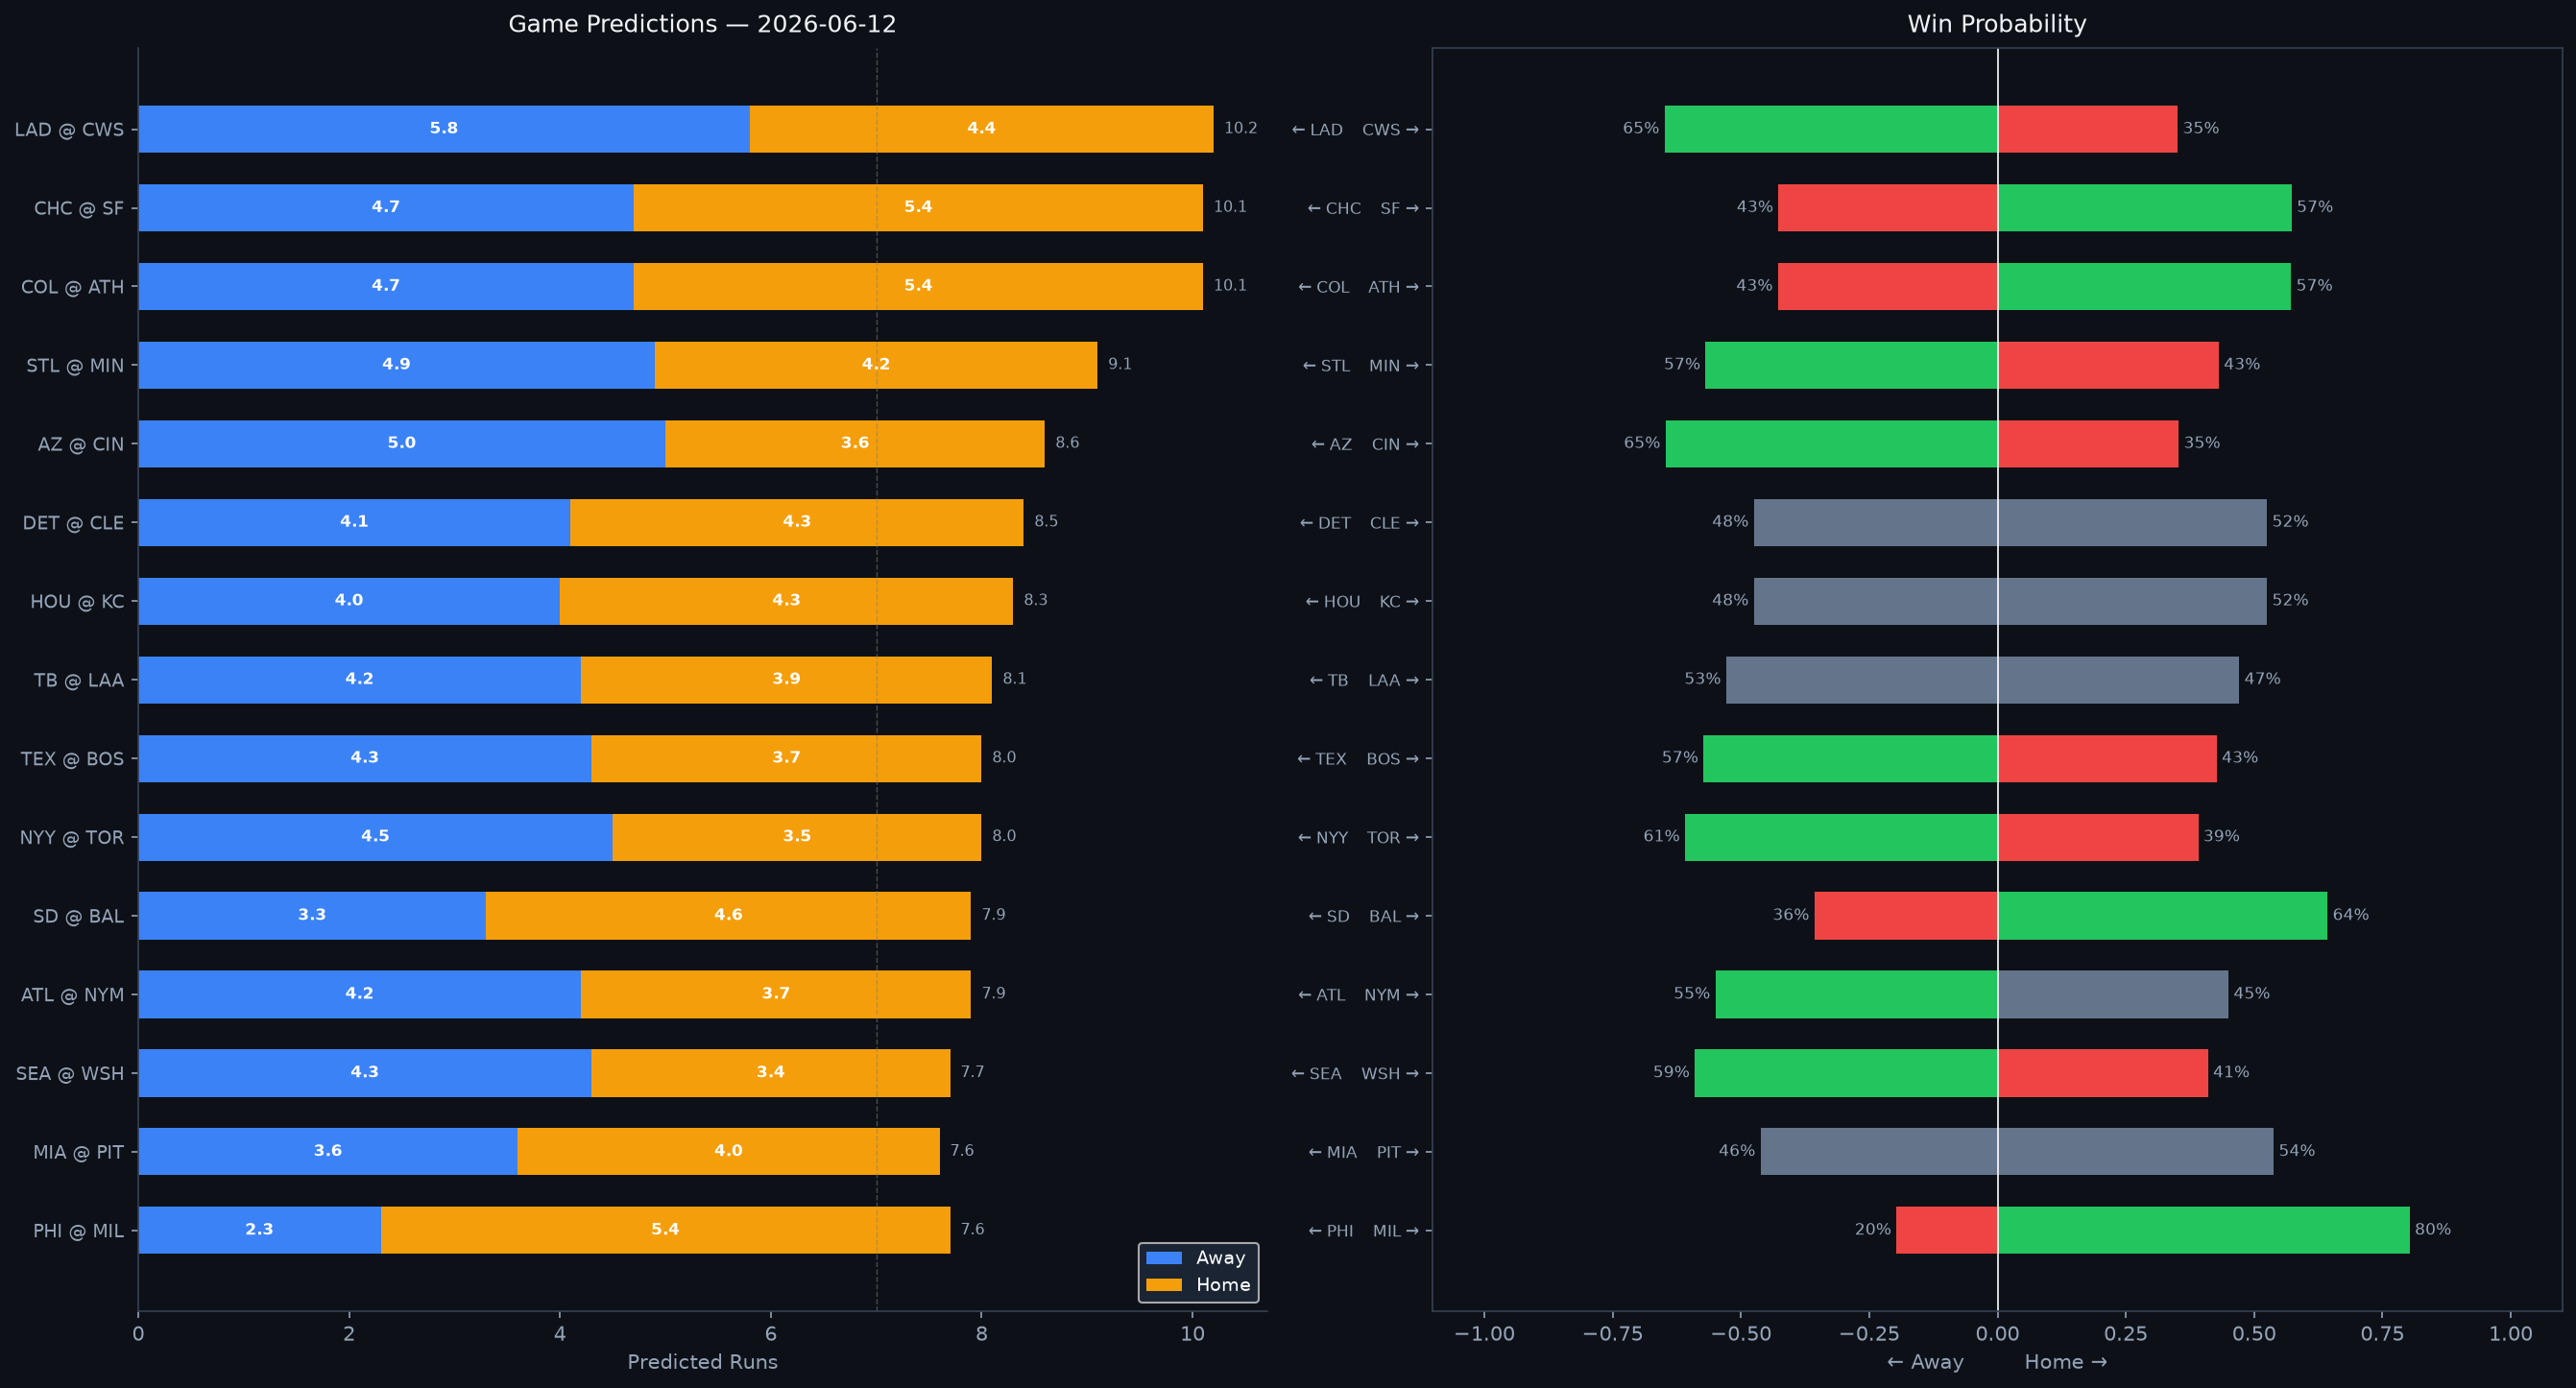

The file beside this chart, header and first rows:
Rank, matchup, home_team, away_team, venue, home_runs_pred, away_runs_pred, total_pred, run_diff, home_win_prob, away_win_prob, predicted_winner, home_faces, home_sp_hand, home_sp_era, home_sp_last3, home_sp_ped, away_faces, away_sp_hand, away_sp_era, away_sp_last3, away_sp_ped, home_lu_ops, home_lu_xba
1, LAD @ CWS, CWS, LAD, Rate Field, 4.4, 5.8, 10.2, 1.4, 35.1, 64.9, LAD, Roki Sasaki, R, 4.2, 1.58, , Anthony Kay, L, 5.09, 4.8, , 0.762, 0.342
2, CHC @ SF, SF, CHC, Oracle Park, 5.4, 4.7, 10.1, 0.7, 57.3, 42.7, SF, Javier Assad, R, 3.54, 0.8, , Landen Roupp, R, 3.81, 6.97, , 0.76, 0.334
3, COL @ ATH, ATH, COL, Las Vegas Ballpark, 5.4, 4.7, 10.1, 0.6, 57.2, 42.8, ATH, TBD, R, 4.5, N/A, , Gage Jump, L, 2.45, 2.49, , 0.719, 0.313
4, STL @ MIN, MIN, STL, Target Field, 4.2, 4.9, 9.1, 0.6, 43.1, 56.9, STL, Kyle Leahy, R, 3.88, 6.18, , Joe Ryan, R, 3.71, 3.28, , 0.698, 0.301
5, AZ @ CIN, CIN, AZ, Great American Ball Park, 3.6, 5.0, 8.6, 1.3, 35.3, 64.7, AZ, Eduardo Rodriguez, L, 4.09, 3.48, , Nick Lodolo, L, 4.17, 4.19, , 0.684, 0.345
6, DET @ CLE, CLE, DET, Progressive Field, 4.3, 4.1, 8.5, 0.2, 52.5, 47.5, CLE, Jack Flaherty, R, 3.89, 3.55, , Tanner Bibee, R, 3.68, 5.29, , 0.687, 0.327
7, HOU @ KC, KC, HOU, Kauffman Stadium, 4.3, 4.0, 8.3, 0.2, 52.5, 47.5, KC, Tatsuya Imai, R, 5.24, 2.12, , Luinder Avila, R, 3.18, 3.46, , 0.698, 0.288
8, TB @ LAA, LAA, TB, Angel Stadium, 3.9, 4.2, 8.1, 0.3, 47.1, 52.9, TB, Shane McClanahan, L, 3.0, 2.98, , Sam Aldegheri, L, 5.12, 1.78, , 0.669, 0.272
9, TEX @ BOS, BOS, TEX, Fenway Park, 3.7, 4.3, 8.0, 0.7, 42.7, 57.3, TEX, Jack Leiter, R, 4.77, 5.26, , Sonny Gray, R, 3.57, 3.91, , 0.693, 0.306
10, NYY @ TOR, TOR, NYY, Rogers Centre, 3.5, 4.5, 8.0, 1.0, 39.1, 60.9, NYY, Ryan Weathers, L, 4.72, 4.69, , TBD, R, 4.5, N/A, , 0.71, 0.322
11, SD @ BAL, BAL, SD, Oriole Park at Camden Yards, 4.6, 3.3, 7.9, 1.3, 64.3, 35.7, BAL, Griffin Canning, R, 4.74, 3.89, , Shane Baz, R, 4.21, 1.88, , 0.724, 0.345
12, ATL @ NYM, NYM, ATL, Citi Field, 3.7, 4.2, 7.9, 0.4, 45.0, 55.0, ATL, Spencer Strider, R, 3.76, 5.4, Spencer Strider, Nolan McLean, R, 3.22, 5.74, , 0.738, 0.313
13, SEA @ WSH, WSH, SEA, Nationals Park, 3.4, 4.3, 7.7, 0.8, 41.0, 59.0, SEA, Bryce Miller, R, 3.84, 1.12, , Zack Littell, R, 3.97, 2.0, , 0.687, 0.337
14, MIA @ PIT, PIT, MIA, PNC Park, 4.0, 3.6, 7.6, 0.3, 53.8, 46.2, PIT, Sandy Alcantara, R, 3.7, 5.62, Sandy Alcantara, Braxton Ashcraft, R, 3.01, 4.74, , 0.7, 0.323
15, PHI @ MIL, MIL, PHI, American Family Field, 5.4, 2.3, 7.6, 3.1, 80.3, 19.7, MIL, Andrew Painter, R, 6.21, 8.06, , Jacob Misiorowski, R, 2.81, 0.43, , 0.731, 0.335
